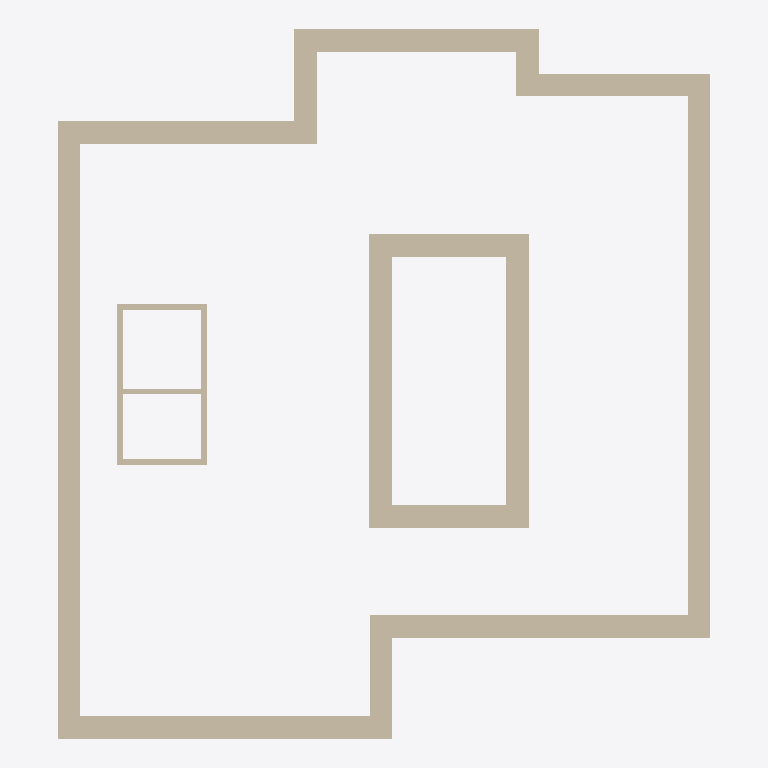
Plan cut of the same IFC building model at storey 'Level 3' (level 6.00 m, cut at 7.40 m), seen from above with north up, elements coloured by IFC class: 19 walls (beige). Cut surfaces are drawn darker.
Extent 14.5 m × 15.8 m × 102.7 m (x, y, z). Storeys (3): Level 1 at 0.00 m; Level 2 at 3.00 m; Level 3 at 6.00 m. Elements (31): 19 IfcWallStandardCase, 12 IfcWindow.

HEADER;
FILE_DESCRIPTION((''),'');
FILE_NAME('null','2021-06-26T22:38:09',(''),(''),'IFC2IDF BIM Tools','IFC Libary','');
FILE_SCHEMA(('IFC4'));
ENDSEC;
DATA;
#112=IFCPROJECT('1xG38lZL54f8FBXhQYRWSb',#42,'Project Number',$,$,'Project Name','Project Status',(#103),#98);
#23551=IFCSITE('0ErCFR8aTFR921cyeHOPHv',#42,'Surface:503786',$,'',#23550,#23545,$,.ELEMENT.,$,$,$,$,$);
#127=IFCBUILDING('1xG38lZL54f8FBXhQYRWSa',#42,'',$,$,#33,$,'',.ELEMENT.,$,$,$);
#140=IFCBUILDINGSTOREY('1xG38lZL54f8FBXhPTaVZB',#42,'Level 1',$,$,#138,$,'Level 1',.ELEMENT.,0.0);
#146=IFCBUILDINGSTOREY('1xG38lZL54f8FBXhPTaTuF',#42,'Level 2',$,$,#145,$,'Level 2',.ELEMENT.,3.0);
#152=IFCBUILDINGSTOREY('1xG38lZL54f8FBXhPTb2on',#42,'Level 3',$,$,#151,$,'Level 3',.ELEMENT.,6.0);
#2720=IFCWALLSTANDARDCASE('02T6ZswhXAYeaEgVghELQA',#42,'Basic Wall:Exterior - Brick on CMU:351749',$,'Basic Wall:Exterior - Brick on CMU:250',#2672,#2716,'351749',.NOTDEFINED.);
#3138=IFCWALLSTANDARDCASE('02T6ZswhXAYeaEgVghELTb',#42,'Basic Wall:Exterior - Brick on CMU:352234',$,'Basic Wall:Exterior - Brick on CMU:250',#3095,#3134,'352234',.NOTDEFINED.);
#3900=IFCWALLSTANDARDCASE('02T6ZswhXAYeaEgVghEM13',#42,'Basic Wall:Exterior - Brick on CMU:354508',$,'Basic Wall:Exterior - Brick on CMU:250',#3859,#3896,'354508',.NOTDEFINED.);
#3040=IFCWALLSTANDARDCASE('02T6ZswhXAYeaEgVghELUt',#42,'Basic Wall:Exterior - Brick on CMU:352056',$,'Basic Wall:Exterior - Brick on CMU:250',#2999,#3036,'352056',.NOTDEFINED.);
#14521=IFCWALLSTANDARDCASE('3ygRiFl3r5XuqqUb5Wt_Qt',#42,'Basic Wall:Exterior - Brick on CMU:432698',$,'Basic Wall:Exterior - Brick on CMU:250',#14480,#14517,'432698',.NOTDEFINED.);
#14711=IFCWALLSTANDARDCASE('3ygRiFl3r5XuqqUb5Wt_Po',#42,'Basic Wall:Exterior - Brick on CMU:432895',$,'Basic Wall:Exterior - Brick on CMU:250',#14672,#14707,'432895',.NOTDEFINED.);
#3426=IFCWALLSTANDARDCASE('02T6ZswhXAYeaEgVghEMfo',#42,'Basic Wall:Exterior - Brick on CMU:353021',$,'Basic Wall:Exterior - Brick on CMU:250',#3385,#3422,'353021',.NOTDEFINED.);
#3804=IFCWALLSTANDARDCASE('02T6ZswhXAYeaEgVghEMpb',#42,'Basic Wall:Exterior - Brick on CMU:353386',$,'Basic Wall:Exterior - Brick on CMU:250',#3765,#3800,'353386',.NOTDEFINED.);
#3234=IFCWALLSTANDARDCASE('02T6ZswhXAYeaEgVghEMYt',#42,'Basic Wall:Exterior - Brick on CMU:352312',$,'Basic Wall:Exterior - Brick on CMU:250',#3193,#3230,'352312',.NOTDEFINED.);
#14425=IFCWALLSTANDARDCASE('3ygRiFl3r5XuqqUb5Wt_Ko',#42,'Basic Wall:Exterior - Brick on CMU:432575',$,'Basic Wall:Exterior - Brick on CMU:250',#14382,#14421,'432575',.NOTDEFINED.);
#14617=IFCWALLSTANDARDCASE('3ygRiFl3r5XuqqUb5Wt_OP',#42,'Basic Wall:Exterior - Brick on CMU:432788',$,'Basic Wall:Exterior - Brick on CMU:250',#14576,#14613,'432788',.NOTDEFINED.);
#16359=IFCWALLSTANDARDCASE('1RylfViWD24Pis9Q0ecTLj',#42,'Basic Wall:Exterior - Brick on CMU:477190',$,'Basic Wall:Exterior - Brick on CMU:250',#16318,#16355,'477190',.NOTDEFINED.);
#3522=IFCWALLSTANDARDCASE('02T6ZswhXAYeaEgVghEMl7',#42,'Basic Wall:Exterior - Brick on CMU:353096',$,'Basic Wall:Exterior - Brick on CMU:250',#3481,#3518,'353096',.NOTDEFINED.);
#3330=IFCWALLSTANDARDCASE('02T6ZswhXAYeaEgVghEMeu',#42,'Basic Wall:Exterior - Brick on CMU:352951',$,'Basic Wall:Exterior - Brick on CMU:250',#3289,#3326,'352951',.NOTDEFINED.);
#4004=IFCWALLSTANDARDCASE('2BQek8PP57Ted4IYKOhJdT',#42,'Basic Wall:interior_kat:357337',$,'Basic Wall:interior_kat:355285',#3957,#4000,'357337',.NOTDEFINED.);
#4254=IFCWALLSTANDARDCASE('2BQek8PP57Ted4IYKOhJBb',#42,'Basic Wall:interior_kat:358625',$,'Basic Wall:interior_kat:355285',#4215,#4250,'358625',.NOTDEFINED.);
#4160=IFCWALLSTANDARDCASE('2BQek8PP57Ted4IYKOhJ9D',#42,'Basic Wall:interior_kat:358473',$,'Basic Wall:interior_kat:355285',#4119,#4156,'358473',.NOTDEFINED.);
#4362=IFCWALLSTANDARDCASE('2BQek8PP57Ted4IYKOhJDA',#42,'Basic Wall:interior_kat:358734',$,'Basic Wall:interior_kat:355285',#4323,#4358,'358734',.NOTDEFINED.);
#4456=IFCWALLSTANDARDCASE('2BQek8PP57Ted4IYKOhJFN',#42,'Basic Wall:interior_kat:358867',$,'Basic Wall:interior_kat:355285',#4417,#4452,'358867',.NOTDEFINED.);
ENDSEC;